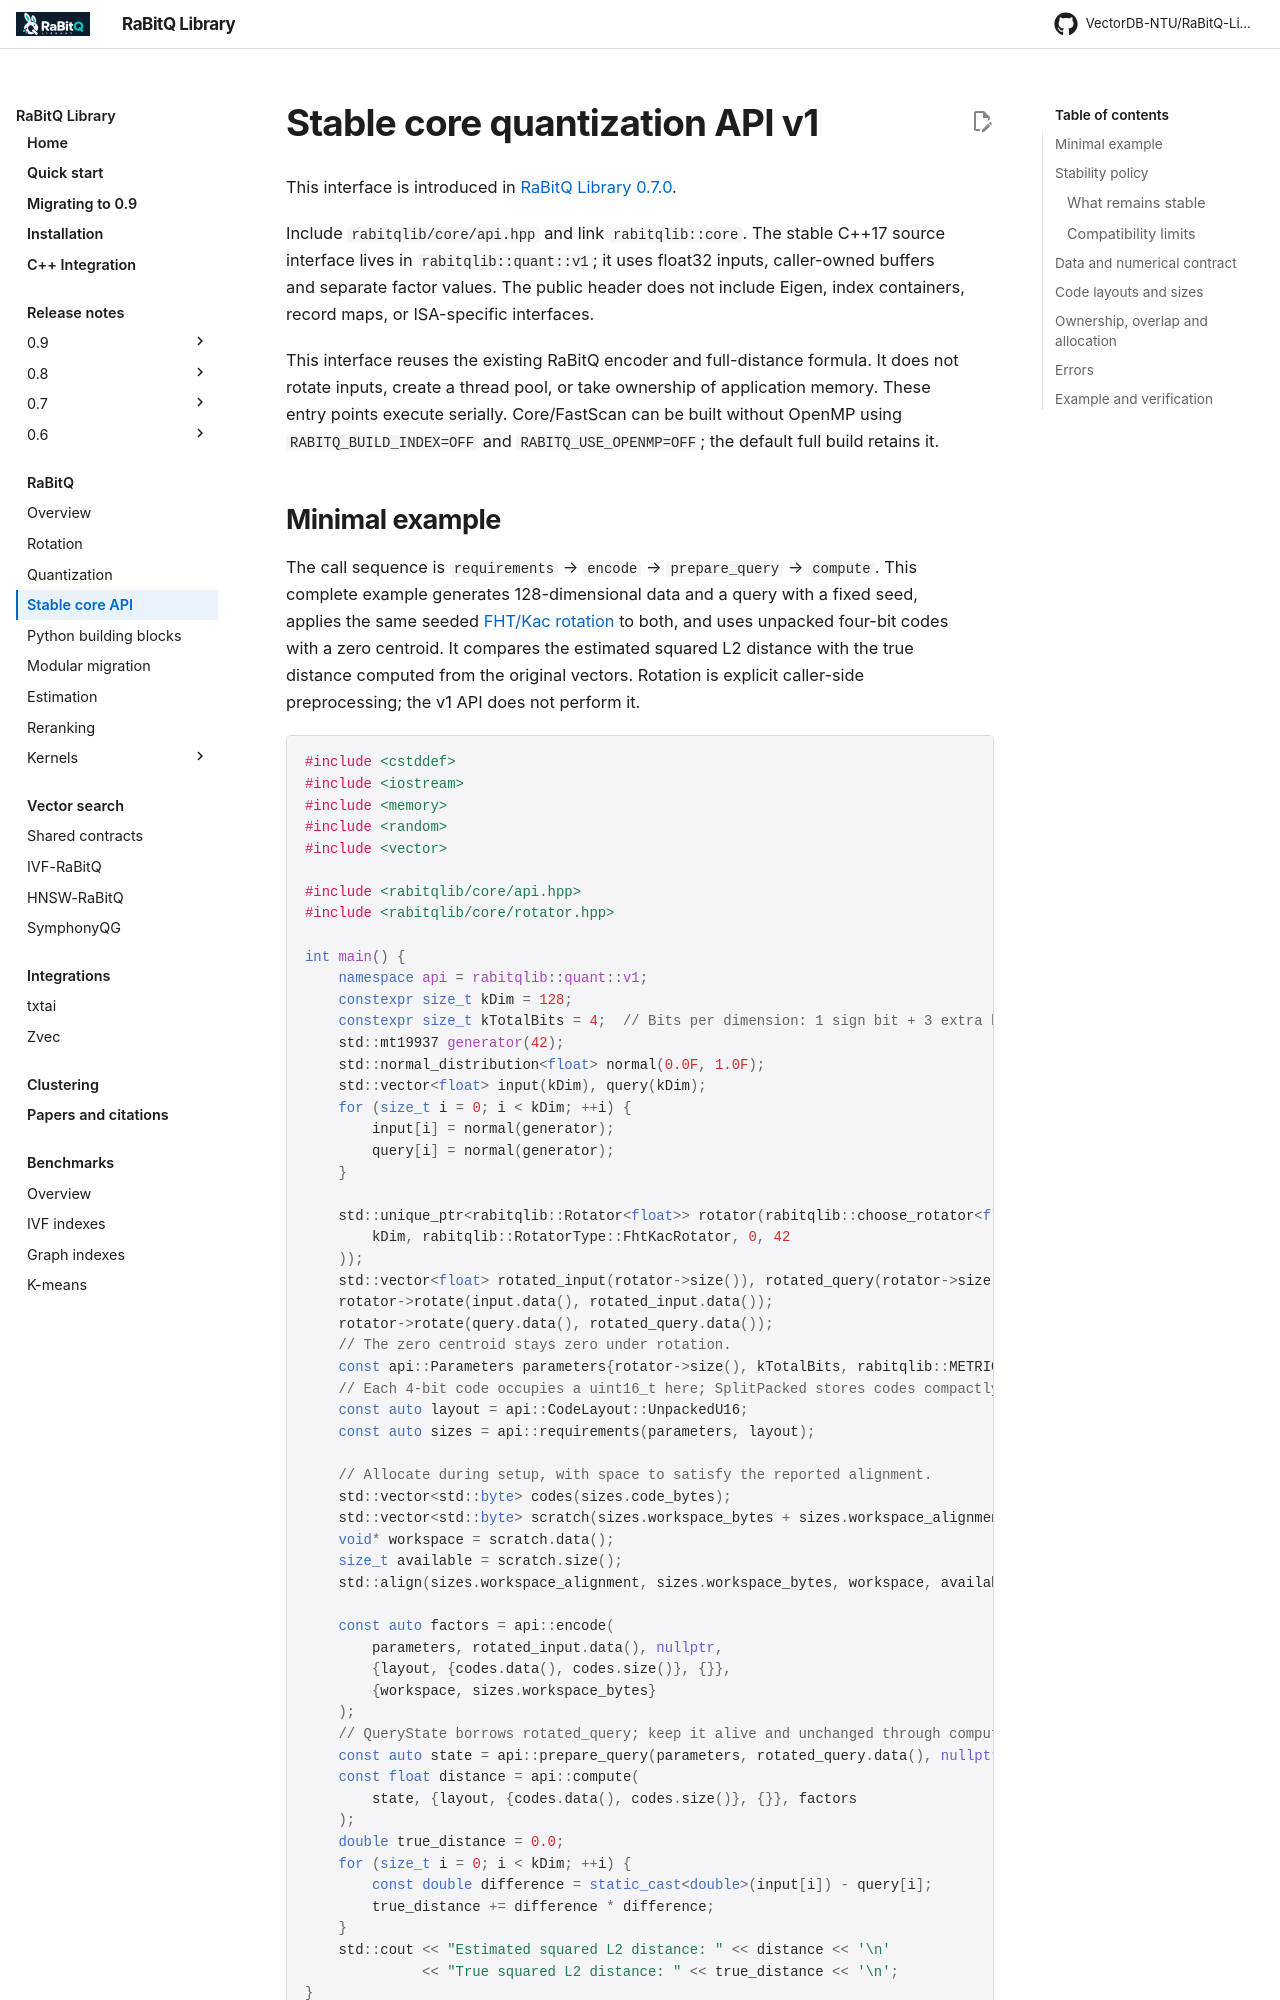

repository: VectorDB-NTU/RaBitQ-Library · page: rabitq/core_api/index.html · generator: mkdocs

# Stable core quantization API v1

This interface is introduced in [RaBitQ Library 0.7.0](../releases/0.7.0.md).

Include `rabitqlib/core/api.hpp` and link `rabitqlib::core`. The stable C++17 source
interface lives in `rabitqlib::quant::v1`; it uses float32 inputs, caller-owned buffers
and separate factor values. The public header does not include Eigen, index containers,
record maps, or ISA-specific interfaces.

This interface reuses the existing RaBitQ encoder and full-distance formula. It does
not rotate inputs, create a thread pool, or take ownership of application memory.
These entry points execute serially. Core/FastScan can be built without OpenMP using
`RABITQ_BUILD_INDEX=OFF` and `RABITQ_USE_OPENMP=OFF`; the default full build retains it.
